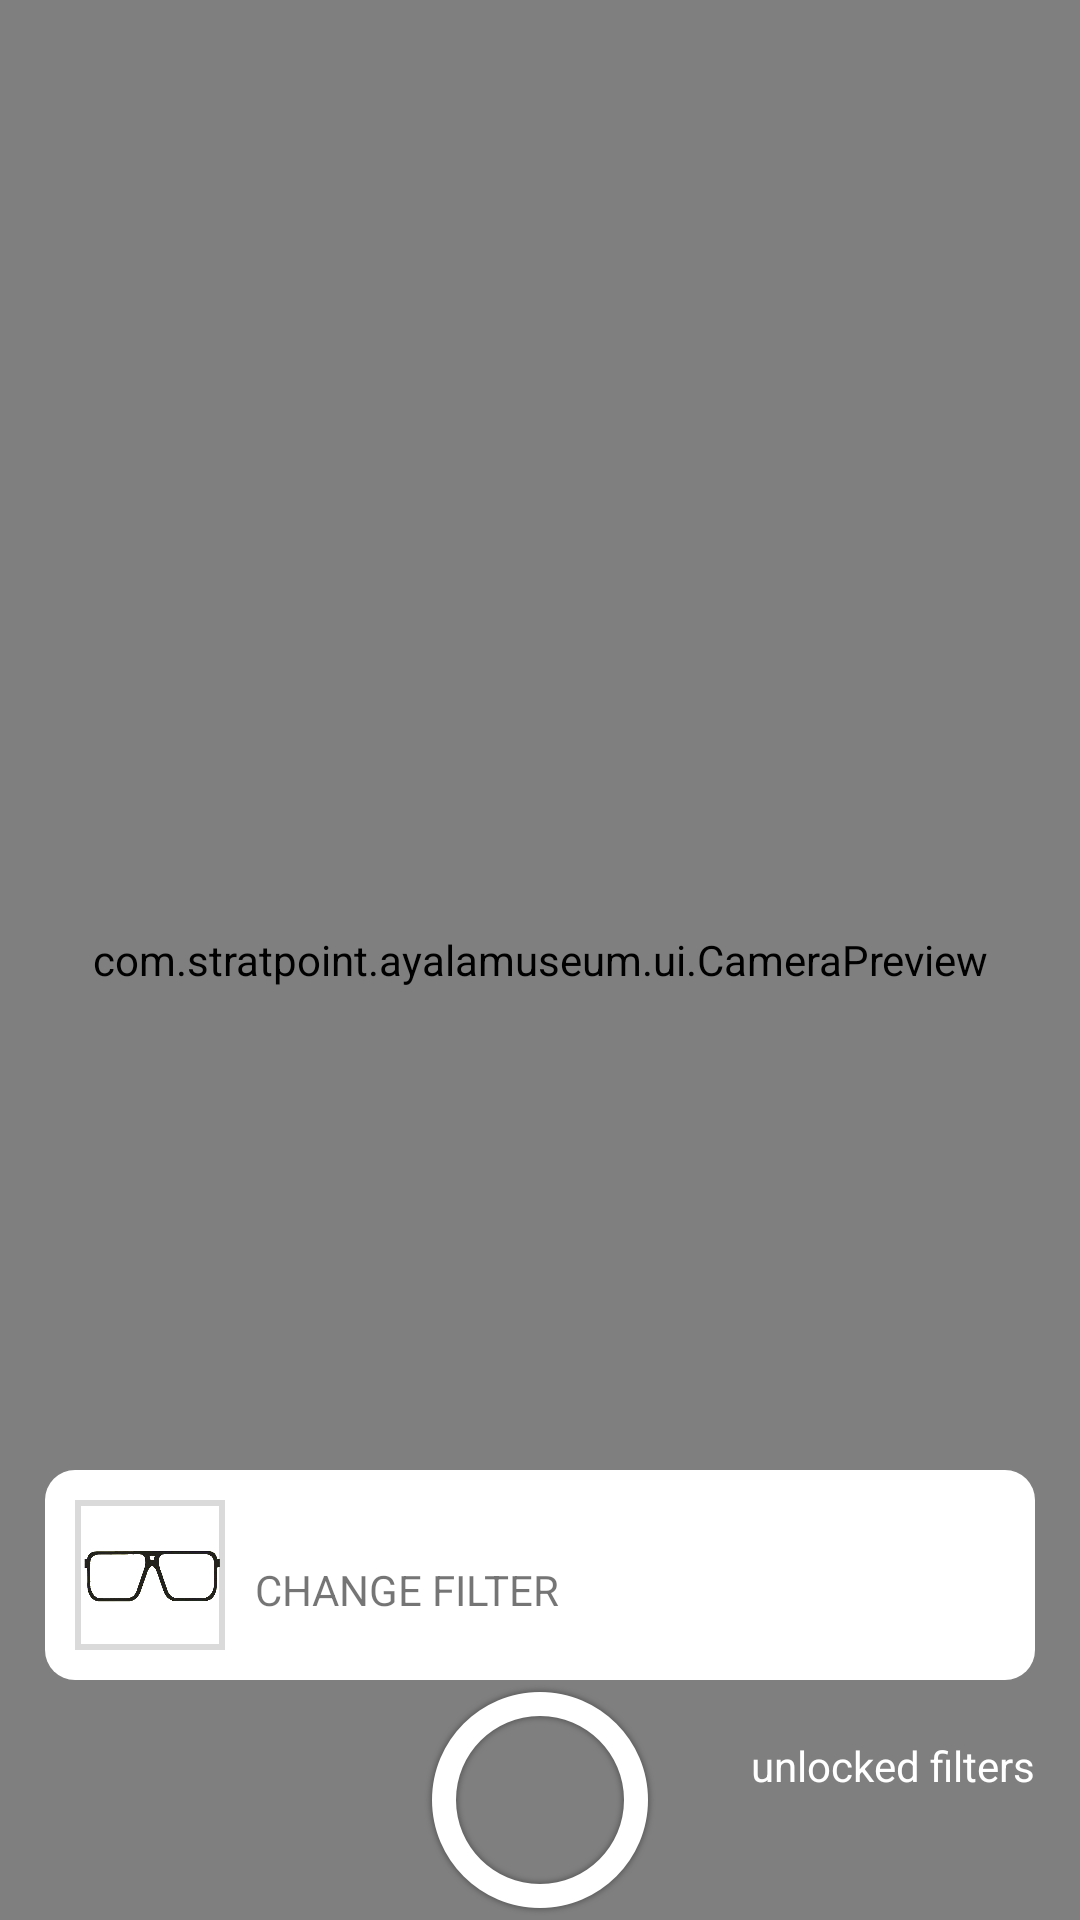

Layout XML and referenced resources for this Android screen:
<!-- AndroidManifest.xml: application theme Theme.AppCompat.Light.NoActionBar -->
<!-- res/layout/fragment_camera_filter.xml -->
<?xml version="1.0" encoding="utf-8"?>
<layout xmlns:android="http://schemas.android.com/apk/res/android">
    <data>
        <variable
            name="eventHandler"
            type="com.stratpoint.ayalamuseum.fragment.CameraFilterFragment.EventHandler" />
    </data>
    <FrameLayout
        xmlns:tools="http://schemas.android.com/tools"
        android:layout_width="match_parent"
        android:layout_height="match_parent"
        tools:context="com.stratpoint.ayalamuseum.MainActivity">
        <com.stratpoint.ayalamuseum.ui.CameraPreview
            android:id="@+id/cameraPreview"
            android:layout_width="match_parent"
            android:layout_height="match_parent">
            <com.stratpoint.ayalamuseum.ui.GraphicView
                android:id="@+id/graphicView"
                android:layout_width="match_parent"
                android:layout_height="match_parent" />
        </com.stratpoint.ayalamuseum.ui.CameraPreview>
        <LinearLayout
            android:layout_width="match_parent"
            android:layout_height="wrap_content"
            android:layout_gravity="bottom"
            android:orientation="vertical">
            <RelativeLayout
                android:layout_width="match_parent"
                android:layout_height="wrap_content"
                android:layout_marginLeft="15dp"
                android:layout_marginRight="15dp"
                android:background="@drawable/shape_image_filter_bg"
                android:clickable="true"
                android:onClick="@{eventHandler::onCameraFilterBoxClick}">
                <ImageView
                    android:id="@+id/filterImage"
                    android:layout_width="50dp"
                    android:layout_height="50dp"
                    android:layout_marginRight="10dp"
                    android:src="@drawable/img_eyes_glasses"
                    android:scaleType="centerInside"
                    android:background="@drawable/shape_filter_image_bg" />
                <TextView
                    android:id="@+id/filterName"
                    android:layout_width="wrap_content"
                    android:layout_height="wrap_content"
                    android:layout_toRightOf="@id/filterImage"
                    android:textSize="15sp"
                    android:textStyle="bold" />
                <TextView
                    android:layout_width="wrap_content"
                    android:layout_height="wrap_content"
                    android:layout_below="@id/filterName"
                    android:layout_toRightOf="@id/filterImage"
                    android:text="@string/change_filter" />
            </RelativeLayout>
            <RelativeLayout
                android:layout_width="match_parent"
                android:layout_height="wrap_content"
                android:layout_marginLeft="15dp"
                android:layout_marginRight="15dp"
                android:clickable="true">
                <ImageView
                    android:id="@+id/capturedImage"
                    android:layout_width="70dp"
                    android:layout_height="70dp" />
                <ImageButton
                    android:layout_width="wrap_content"
                    android:layout_height="wrap_content"
                    android:layout_centerInParent="true"
                    android:src="@drawable/btn_camera_capture"
                    android:background="@android:color/transparent" />
                <TextView
                    android:id="@+id/numberOfFilters"
                    android:layout_width="wrap_content"
                    android:layout_height="wrap_content"
                    android:layout_alignParentRight="true"
                    android:textColor="@android:color/white"
                    android:textStyle="bold" />
                <TextView
                    android:layout_width="wrap_content"
                    android:layout_height="wrap_content"
                    android:layout_below="@id/numberOfFilters"
                    android:layout_alignParentRight="true"
                    android:text="@string/unlocked_filters"
                    android:textColor="@android:color/white" />
            </RelativeLayout>
        </LinearLayout>
    </FrameLayout>
</layout>
<!-- resources referenced by this layout -->
<resources>
  <!-- drawable btn_camera_capture: png bitmap (drawable-hdpi, 5955 bytes) -->
  <!-- drawable img_eyes_glasses: png bitmap (drawable, 62602 bytes) -->
  <!-- drawable shape_filter_image_bg (drawable) -->
  <?xml version="1.0" encoding="utf-8"?>
  <shape xmlns:android="http://schemas.android.com/apk/res/android">
      <stroke android:color="@color/filter_image_borders"
          android:width="2dp" />
  </shape>
  <!-- drawable shape_image_filter_bg (drawable) -->
  <?xml version="1.0" encoding="utf-8"?>
  <shape xmlns:android="http://schemas.android.com/apk/res/android">
      <corners android:radius="10dp" />
      <solid android:color="@android:color/white" />
      <padding android:left="10dp" android:top="10dp" android:right="10dp" android:bottom="10dp" />
  </shape>
  <string name="change_filter">CHANGE FILTER</string>
  <string name="unlocked_filters">unlocked filters</string>
  <color name="filter_image_borders">#DADADA</color>
</resources>
